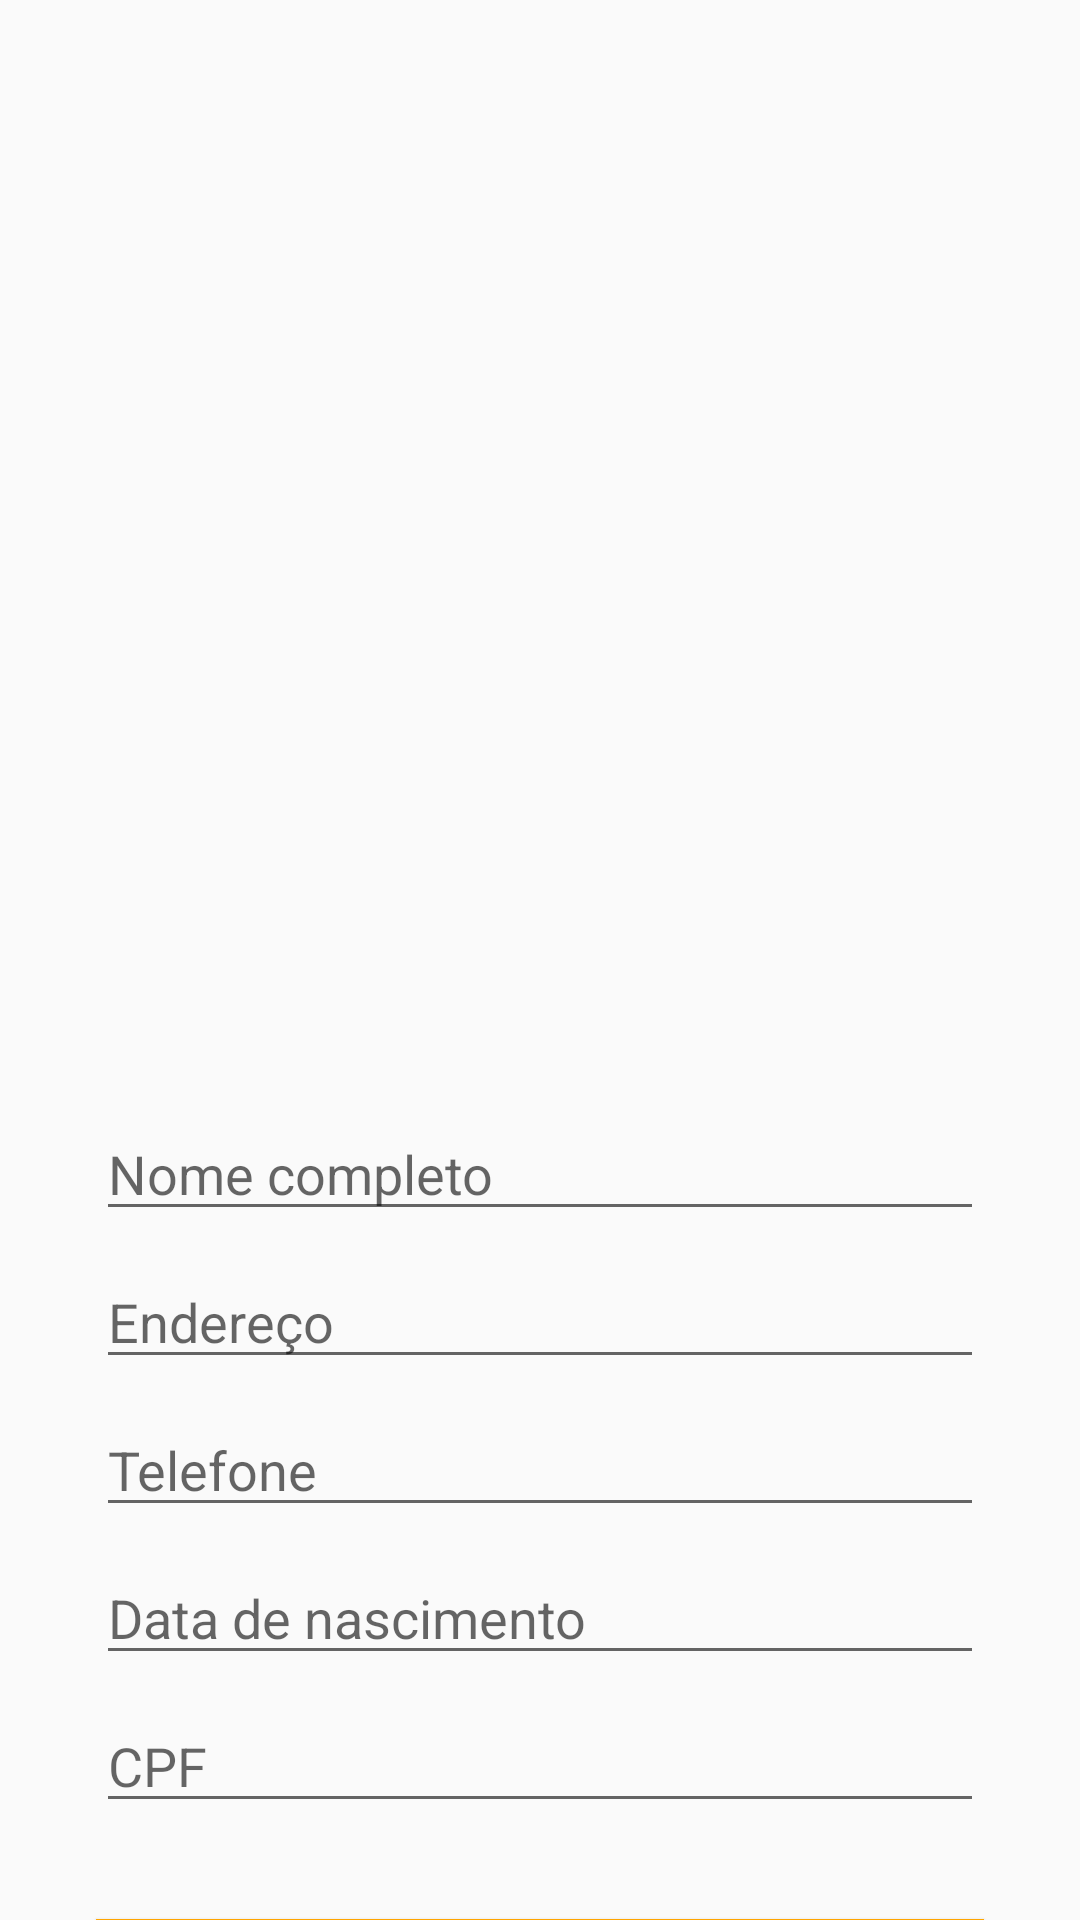

Reconstruct the res/layout file that produces this screen, plus the resources it refers to.
<!-- AndroidManifest.xml: application theme AppTheme -->
<!-- res/layout/activity_perfil_usuario.xml -->
<?xml version="1.0" encoding="utf-8"?>
<androidx.constraintlayout.widget.ConstraintLayout xmlns:android="http://schemas.android.com/apk/res/android"
    xmlns:app="http://schemas.android.com/apk/res-auto"
    xmlns:tools="http://schemas.android.com/tools"
    android:id="@+id/main"
    android:layout_width="match_parent"
    android:layout_height="match_parent"
    tools:context=".Activitys.Main.Profile.ProfileActivity">

    <EditText
        android:id="@+id/Editnome"
        android:layout_width="0dp"
        android:layout_height="wrap_content"
        android:layout_marginStart="32dp"
        android:layout_marginTop="369dp"
        android:layout_marginEnd="32dp"
        android:ems="10"
        android:hint="Nome completo"
        android:inputType="textEmailAddress"
        app:layout_constraintEnd_toEndOf="parent"
        app:layout_constraintHorizontal_bias="0.0"
        app:layout_constraintStart_toStartOf="parent"
        app:layout_constraintTop_toTopOf="parent" />

    <EditText
        android:id="@+id/Editendereco"
        android:layout_width="0dp"
        android:layout_height="wrap_content"
        android:layout_marginStart="32dp"
        android:layout_marginTop="8dp"
        android:layout_marginEnd="32dp"
        android:ems="10"
        android:hint="Endereço"
        android:inputType="text"
        app:layout_constraintEnd_toEndOf="parent"
        app:layout_constraintStart_toStartOf="parent"
        app:layout_constraintTop_toBottomOf="@+id/Editnome" />

    <EditText
        android:id="@+id/Edittelefone"
        android:layout_width="0dp"
        android:layout_height="wrap_content"
        android:layout_marginStart="32dp"
        android:layout_marginTop="8dp"
        android:layout_marginEnd="32dp"
        android:ems="10"
        android:hint="Telefone"
        android:inputType="phone"
        app:layout_constraintEnd_toEndOf="parent"
        app:layout_constraintStart_toStartOf="parent"
        app:layout_constraintTop_toBottomOf="@+id/Editendereco" />

    <EditText
        android:id="@+id/EditdataNascimento"
        android:layout_width="0dp"
        android:layout_height="wrap_content"
        android:layout_marginStart="32dp"
        android:layout_marginTop="8dp"
        android:layout_marginEnd="32dp"
        android:ems="10"
        android:hint="Data de nascimento"
        android:inputType="date"
        app:layout_constraintEnd_toEndOf="parent"
        app:layout_constraintHorizontal_bias="0.0"
        app:layout_constraintStart_toStartOf="parent"
        app:layout_constraintTop_toBottomOf="@+id/Edittelefone" />

    <EditText
        android:id="@+id/EditCPF"
        android:layout_width="0dp"
        android:layout_height="wrap_content"
        android:layout_marginStart="32dp"
        android:layout_marginTop="8dp"
        android:layout_marginEnd="32dp"
        android:ems="10"
        android:hint="CPF"
        android:inputType="number"
        app:layout_constraintEnd_toEndOf="parent"
        app:layout_constraintHorizontal_bias="0.0"
        app:layout_constraintStart_toStartOf="parent"
        app:layout_constraintTop_toBottomOf="@+id/EditdataNascimento" />



    <Button
        android:id="@+id/BTMINSERTE"
        android:layout_width="0dp"
        android:layout_height="wrap_content"
        android:layout_marginStart="32dp"
        android:layout_marginTop="32dp"
        android:layout_marginEnd="32dp"
        android:text="ALTERAR"
        app:layout_constraintEnd_toEndOf="parent"
        app:layout_constraintHorizontal_bias="1.0"
        app:layout_constraintStart_toStartOf="parent"
        app:layout_constraintTop_toBottomOf="@+id/EditCPF" />

    <ProgressBar
        android:id="@+id/progressBarInsert"
        style="?android:attr/progressBarStyle"
        android:layout_width="wrap_content"
        android:layout_height="wrap_content"
        android:layout_marginTop="8dp"
        android:visibility="gone"
        app:layout_constraintTop_toBottomOf="@+id/BTMINSERTE"
        tools:layout_editor_absoluteX="177dp" />

    <ImageView
        android:id="@+id/imageButtonPerfil"
        android:layout_width="0dp"
        android:layout_height="0dp"
        android:layout_marginStart="64dp"
        android:layout_marginTop="64dp"
        android:layout_marginEnd="64dp"
        android:layout_marginBottom="64dp"
        android:background="@drawable/a"
        app:layout_constraintBottom_toTopOf="@+id/Editnome"
        app:layout_constraintEnd_toEndOf="parent"
        app:layout_constraintHorizontal_bias="0.0"
        app:layout_constraintStart_toStartOf="parent"
        app:layout_constraintTop_toTopOf="parent"
        tools:src="@tools:sample/avatars" />
</androidx.constraintlayout.widget.ConstraintLayout>
<!-- resources referenced by this layout -->
<resources>
  <style name="AppTheme" parent="Theme.AppCompat.Light.NoActionBar">
          
          <item name="buttonStyle">@style/CustomButton</item> 
      </style>
  <style name="CustomButton" parent="Widget.AppCompat.Button">
          <item name="android:background">@drawable/button_background</item>
          <item name="android:textColor">#FFFFFF</item>
      </style>
  <!-- drawable button_background (drawable) -->
  <shape xmlns:android="http://schemas.android.com/apk/res/android">
      <solid android:color="#FFA500" /> 
      <corners android:radius="0dp" />  
  </shape>
</resources>
